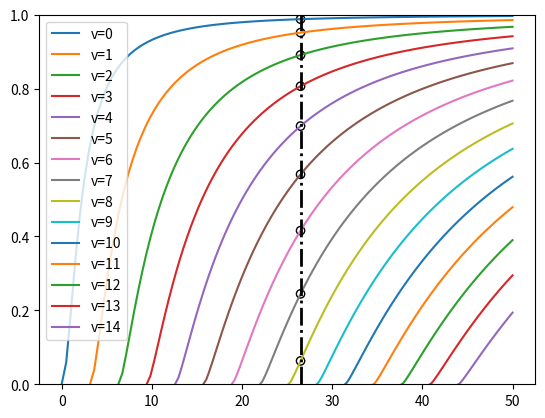

Write the Python code that produced this figure.
import numpy as np
from matplotlib import pyplot as plt
from scipy.optimize import root_scalar

def normalized_relation(b, V, a, m):
    left = V*np.sqrt(1-b)
    right = m*np.pi + np.arctan(np.sqrt(b/(1-b))) + np.arctan(np.sqrt((b+a)/(1-b)))
    return left-right

def normalized_parameter(k0, h, nf, ns, nc):
    denomenator = np.power(nf, 2)-np.power(ns,2)
    V = k0*h*np.sqrt(denomenator)
    a = (np.power(ns,2)-np.power(nc,2))/denomenator
    return V, a

def solve_eigen(k0, h, nf, ns, nc, return_type='b'):

    denomenator = np.power(nf, 2)-np.power(ns,2)
    V = k0*h*np.sqrt(denomenator)
    a = (np.power(ns,2)-np.power(nc,2))/denomenator

    n_allowed_modes = int(np.ceil((V-np.arctan(np.sqrt(a)))/np.pi))
    b = np.zeros(n_allowed_modes)
    for i in range(n_allowed_modes):
        b[i] = root_scalar(normalized_relation, bracket=[0,1-1e-6], args=(V, a, i)).root

    if return_type=='b':
        return b
    else:
        neff = b*denomenator + ns**2
        neff = np.sqrt(neff)
        if return_type=='coeff':
            kf = k0 * np.sqrt(nf**2-neff**2)
            gamma_s = k0 * np.sqrt(neff**2-ns**2)
            gamma_c = k0 * np.sqrt(neff**2-nc**2)
            return kf, gamma_s, gamma_c
        elif return_type == 'neff':
            return neff
        else:
            raise ValueError("Wrong args return_type={}".format(return_type))

def symmetric_profile(kf, gamma, n_mode, h, bottom_cladding_width, top_cladding_width, dx):
    top = top_cladding_width+h/2
    wg_top = h/2
    wg_bottom = -h/2
    bottom = -bottom_cladding_width-h/2
    x1 = np.arange(wg_top, top, dx)
    x2 = np.arange(wg_bottom, wg_top, dx)
    x3 = np.arange(bottom, wg_bottom, dx)

    E1 = np.exp(-gamma*(x1-h/2))
    if n_mode%2==0:
        E2 = np.cos(kf*x2)/np.cos(kf*h/2)
        E3 = np.exp(gamma*(x3+h/2))
    else:
        E2 = np.sin(kf*x2)/np.sin(kf*h/2)
        E3 = -np.exp(gamma*(x3+h/2))

    E = np.concatenate((E3, E2, E1))
    return E


def mode_structure(nf, ns, nc, n_modes=5, max_V=20):
    denomenator = np.power(nf, 2)-np.power(ns,2)
    a = (np.power(ns,2)-np.power(nc,2))/denomenator

    fig, ax = plt.subplots()
    for i in range(n_modes):
        start_v = i*np.pi+np.arctan(np.sqrt(a))
        V = np.linspace(start_v, max_V, 100)
        b = np.zeros(len(V))
        for j in range(len(V)):
            b[j] = root_scalar(normalized_relation, bracket=[0,1-1e-10], args=(V[j], a, i)).root
        ax.plot(V, b, label='v={}'.format(i))
    ax.legend()
    ax.set_ylim([0,1])
    return ax


def mode_solution(wavelength, h, top_width=3, bottom_width=3, nf=1.5, ns=1.45, dx=0.1, show=False):
    kf, ys, yc = solve_eigen(2*np.pi/wavelength, h, nf, ns, ns, return_type='coeff')

    x = np.arange(-bottom_width-h/2, top_width+h/2, dx)
    xs = np.zeros((len(kf), x.shape[0]))
    Es = np.zeros(xs.shape)

    for i in range(len(kf)):
        E = symmetric_profile(kf[i], ys[i], i, h, bottom_cladding_width=top_width, top_cladding_width=bottom_width, dx=dx)
        Es[i] = E

    if show==True:
        fig, ax = plt.subplots(1,len(kf))
        for i in range(len(kf)):
            ax[i].plot(x, Es[i])
        plt.show()

    return x, Es


if __name__ == '__main__':
    nf = 1.5
    ns = 1.45
    nc = 1.45
    h = 5
    wavelength = 1

    kf, ys, yc = solve_eigen(2*np.pi/wavelength, h, nf, ns, ns, return_type='coeff')

    # draw solution
    # b = solve_eigen(2*np.pi/wavelength, h, nf, ns, nc)
    # V, a = normalized_parameter(2*np.pi/wavelength, h, nf, ns, nc)
    # ax = mode_structure(nf, ns, nc)
    # ax.vlines(V, 0, 1, colors='k', linewidth=2, linestyles='-.')
    # ax.scatter(np.ones(len(b))*V, b, facecolor='none', edgecolors='k')

    # draw modes
    # x = np.arange(-5.5, 5.5, 0.1)
    # fig, ax = plt.subplots(1,4)
    # for i in range(len(kf)):
    #     E = symmetric_profile(kf[i], ys[i], i, h, bottom_cladding_width=3, top_cladding_width=3, dx=0.1)
    #     ax[i].plot(x, E)
    # plt.show()

    # draw modes and solution
    # xs, Es = mode_solution(wavelength, h, 3, 3, 1.5, 1.45, 0.1, show=False)


    ## Coupler
    wavelength = 1.5
    nf = 3.5
    ns = 1.5
    nc = ns
    ## Geometry of waveguide
    h0 = 3
    top_width = 3
    bottom_width = 3
    iterations = 20  # where h=0
    ## precision
    dx = 0.1  # determines the sampled size along x-axis
    dz = 10  # um. Stepping size
    domain_width = 60  # domain width of BPM. Determing the spacial frequency range after fft range.

    i=0
    h = 2
    # xs, Es = mode_solution(wavelength, h, top_width, bottom_width, 3.5, 1.5, dx, show=True  )
            
    b = solve_eigen(2*np.pi/wavelength, h, nf, ns, nc)
    V, a = normalized_parameter(2*np.pi/wavelength, h, nf, ns, nc)
    ax = mode_structure(nf, ns, nc, n_modes=15, max_V=50)
    ax.vlines(V, 0, 1, colors='k', linewidth=2, linestyles='-.')
    ax.scatter(np.ones(len(b))*V, b, facecolor='none', edgecolors='k')
    plt.show()
